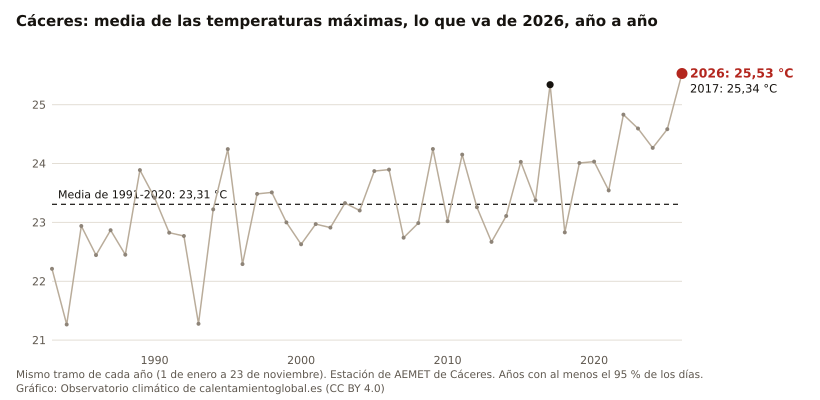

Values plotted in this chart, from the file beside it:
anio, valor, unidad
2026, 25.53, °C
2025, 24.58, °C
2024, 24.27, °C
2023, 24.60, °C
2022, 24.83, °C
2021, 23.54, °C
2020, 24.03, °C
2019, 24.01, °C
2018, 22.83, °C
2017, 25.34, °C
2016, 23.38, °C
2015, 24.03, °C
2014, 23.11, °C
2013, 22.67, °C
2012, 23.26, °C
2011, 24.15, °C
2010, 23.02, °C
2009, 24.25, °C
2008, 22.99, °C
2007, 22.74, °C
2006, 23.90, °C
2005, 23.87, °C
2004, 23.20, °C
2003, 23.33, °C
2002, 22.91, °C
2001, 22.97, °C
2000, 22.63, °C
1999, 23.00, °C
1998, 23.51, °C
1997, 23.48, °C
1996, 22.29, °C
1995, 24.25, °C
1994, 23.22, °C
1993, 21.28, °C
1992, 22.77, °C
1991, 22.83, °C
1990, 23.42, °C
1989, 23.89, °C
1988, 22.45, °C
1987, 22.87, °C
1986, 22.45, °C
1985, 22.94, °C
1984, 21.27, °C
1983, 22.21, °C
